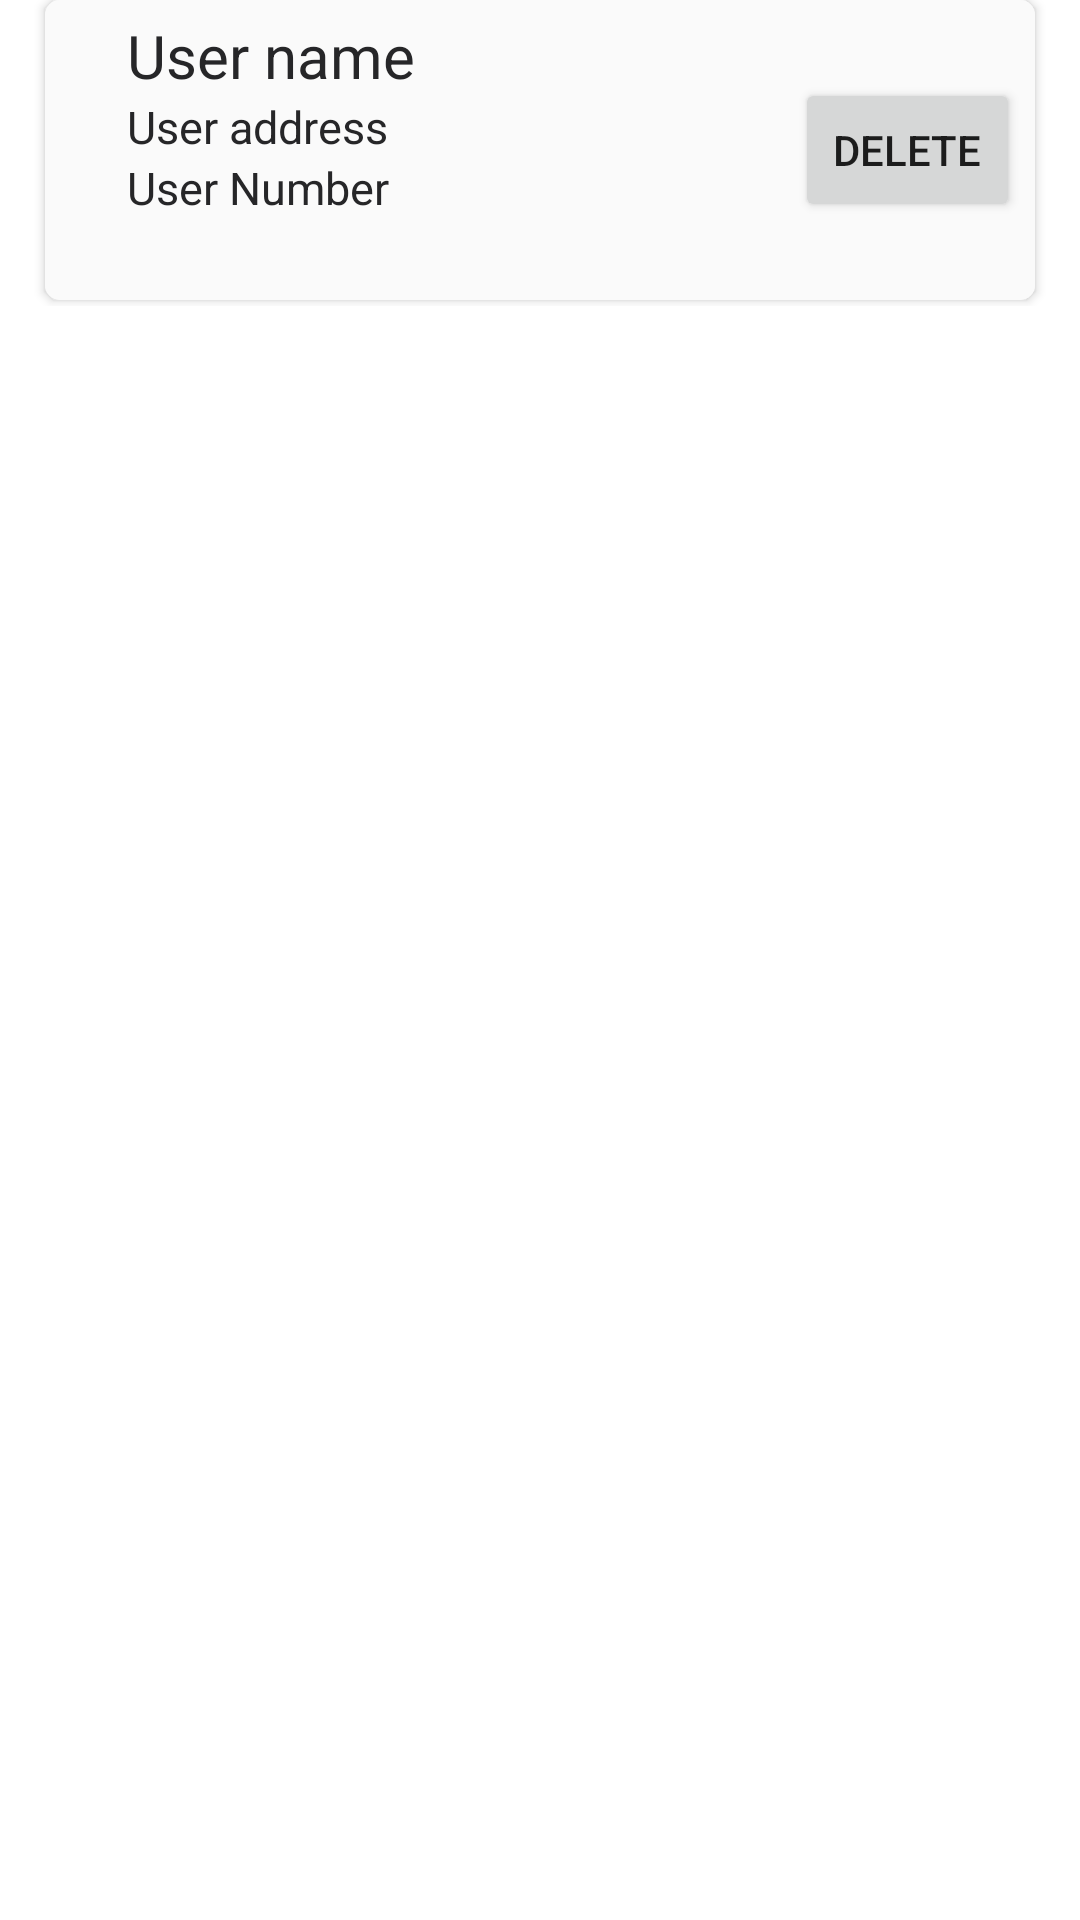

Write the Android layout XML for this screen, with the resource values it uses.
<!-- AndroidManifest.xml: application theme Theme.MCC1 -->
<!-- res/layout/product_layout.xml -->
<?xml version="1.0" encoding="utf-8"?>
<LinearLayout xmlns:android="http://schemas.android.com/apk/res/android"
    android:layout_width="match_parent"
    android:layout_height="wrap_content"
    xmlns:tools="http://schemas.android.com/tools"
    android:layout_marginTop="10dp"

    xmlns:app="http://schemas.android.com/apk/res-auto"
    android:orientation="vertical">

    <LinearLayout
        android:layout_width="match_parent"
        android:layout_height="wrap_content"
        android:layout_marginStart="10dp"
        android:layout_marginEnd="10dp"
        android:layout_marginBottom="1dp">

        <androidx.cardview.widget.CardView
            android:id="@+id/card2"
            android:layout_width="match_parent"
            android:layout_height="wrap_content"
            android:layout_marginLeft="5dp"
            app:cardCornerRadius="5dp"
            android:background="#fff"
            android:layout_marginBottom="2dp"
            android:layout_marginRight="5dp">





            <LinearLayout
                android:layout_width="match_parent"
                android:layout_height="100dp"
                android:background="#fAfAfA"
                android:padding="5dp"
                android:orientation="horizontal">


                <LinearLayout
                    android:layout_width="wrap_content"
                    android:orientation="vertical"
                    android:layout_height="match_parent">

                    <TextView
                        android:layout_marginStart="15dp"
                        android:id="@+id/user_name1"
                        android:layout_width="130dp"
                        android:layout_height="wrap_content"
                        android:textSize="20sp"
                        android:layout_gravity="center"
                        android:textColor="#262628"
                        android:text="User name"/>
                    <TextView
                    android:layout_marginStart="15dp"
                    android:id="@+id/user_address1"
                    android:layout_width="130dp"
                    android:layout_height="wrap_content"
                    android:textSize="15dp"
                    android:layout_gravity="center"
                    android:textColor="#262628"
                    android:text="User address "/>
                    <TextView
                        android:layout_marginStart="15dp"
                        android:id="@+id/user_number1"
                        android:layout_width="130dp"
                        android:layout_height="wrap_content"
                        android:textSize="15dp"
                        android:layout_gravity="center"
                        android:textColor="#262628"
                        android:text="User Number"/>
                </LinearLayout>




                <Button
                    android:id="@+id/btn_delete"
                    android:layout_width="wrap_content"
                    android:layout_height="wrap_content"
                    android:layout_gravity="center"
                    android:layout_marginLeft="100dp"
                    android:text="Delete"
                    />


            </LinearLayout>
        </androidx.cardview.widget.CardView>
    </LinearLayout>

</LinearLayout>
<!-- resources referenced by this layout -->
<resources>
  <style name="Theme.MCC1" parent="Theme.MaterialComponents.DayNight.DarkActionBar">
          
          <item name="colorPrimary">@color/purple_500</item>
          <item name="colorPrimaryVariant">@color/purple_700</item>
          <item name="colorOnPrimary">@color/white</item>
          
          <item name="colorSecondary">@color/teal_200</item>
          <item name="colorSecondaryVariant">@color/teal_700</item>
          <item name="colorOnSecondary">@color/black</item>
          
          <item name="android:statusBarColor" tools:targetApi="l">?attr/colorPrimaryVariant</item>
          
      </style>
  <color name="purple_500">#00BCD4</color>
  <color name="purple_700">#E9869698</color>
  <color name="white">#FFFFFFFF</color>
  <color name="teal_200">#FF03DAC5</color>
  <color name="teal_700">#FF018786</color>
  <color name="black">#FFFFFFFF</color>
</resources>
